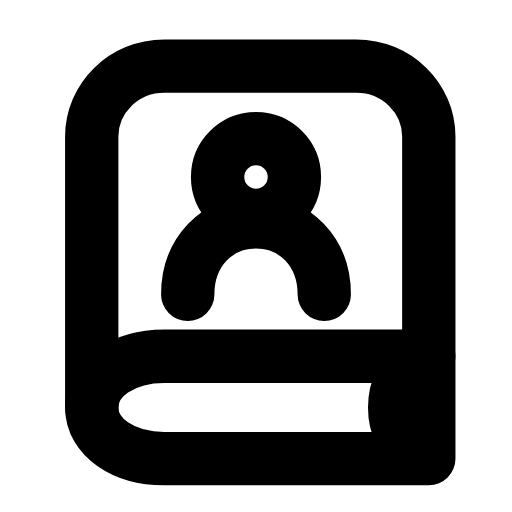
t = 0.00 s
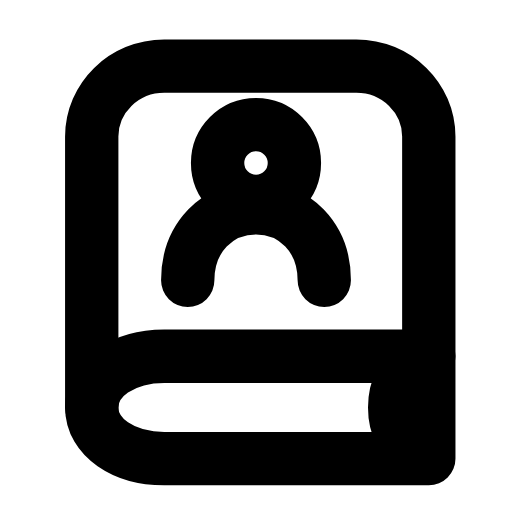
t = 0.27 s
t = 0.57 s: frame unchanged from t = 0.00 s, image omitted
t = 0.83 s: frame unchanged from t = 0.00 s, image omitted
t = 1.15 s: frame unchanged from t = 0.00 s, image omitted
t = 1.42 s: frame unchanged from t = 0.00 s, image omitted

The animated SVG that drew these frames (rendered in a browser with its animation timeline set to each time). Animation: 1 SMIL element (animateTransform=1); one cycle of 1.70 s, repeats indefinitely.

<svg xmlns="http://www.w3.org/2000/svg" width="24" height="24" viewBox="0 0 24 24" fill="none"><path stroke="currentColor" stroke-width="2.5" stroke-linecap="round" stroke-linejoin="round" fill="none" d="M20.1 16.7L20.1 6.4C20.1 4.6 18.6 3.1 16.7 3.1L7.7 3.1C5.8 3.1 4.3 4.6 4.3 6.4L4.3 19.1"></path><path stroke="currentColor" stroke-width="2.5" stroke-linecap="round" stroke-linejoin="round" fill="none" d="M20.1 16.7L7.7 16.7C5.8 16.7 4.3 17.7 4.3 19.1S5.8 21.5 7.7 21.5L20.1 21.5L20.1 16.7"></path><path stroke="currentColor" stroke-width="2.5" stroke-linecap="round" stroke-linejoin="round" fill="none" d="M19.6 17C18.9 17.5 18.5 18.2 18.5 19.1S18.9 20.7 19.6 21.2"></path><g><animateTransform attributeName="transform" type="translate" values="0 0;0 0;0 -0.8;0 0;0 0;0 0;0 0;0 -0.8;0 0;0 0;0 0" keyTimes="0;0.135;0.225;0.3375;0.45;0.6;0.675;0.75;0.81;0.9;1" dur="1.7s" repeatCount="indefinite" calcMode="spline" keySplines="0.16 1 0.3 1;0.16 1 0.3 1;0.16 1 0.3 1;0.16 1 0.3 1;0.16 1 0.3 1;0.16 1 0.3 1;0.16 1 0.3 1;0.16 1 0.3 1;0.16 1 0.3 1;0.16 1 0.3 1"/><circle stroke="currentColor" stroke-width="2.5" stroke-linecap="round" stroke-linejoin="round" fill="none" cx="12" cy="8.3" r="1.8"></circle><path stroke="currentColor" stroke-width="2.5" stroke-linecap="round" stroke-linejoin="round" fill="none" d="M8.8 13.8C8.8 11.8 10.2 10.4 12 10.4S15.2 11.8 15.2 13.8"></path></g></svg>
